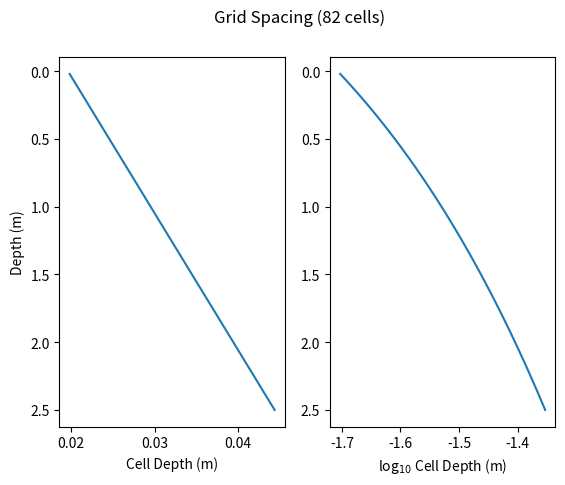

Reproduce this figure in Python.
from numpy import *
import matplotlib.pyplot as plt

#-------------------------------------------------------------------------------
# INPUT

depth = 2.5
delz0 = 0.02
delzfrac = 1.01
delzmax = 0.08

#-------------------------------------------------------------------------------
# MAIN

ze = [0, delz0]
while ze[-1] < depth:
    delz = (ze[-1] - ze[-2])*delzfrac
    if delz > delzmax:
        delz = delzmax
    ze.append( ze[-1] + delz )

ze = array(ze)
ze *= -depth/ze.max()
ze = ze[::-1]

fig, axs = plt.subplots(1,2)
axs[0].plot(diff(ze), -ze[:-1])
axs[0].invert_yaxis()
axs[0].set_ylabel('Depth (m)')
axs[0].set_xlabel('Cell Depth (m)')
axs[1].plot(log10(diff(ze)), -ze[:-1])
axs[1].invert_yaxis()
axs[1].set_xlabel('log$_{10}$ Cell Depth (m)')
fig.suptitle('Grid Spacing (%d cells)' % (len(ze)-1))

plt.show()
